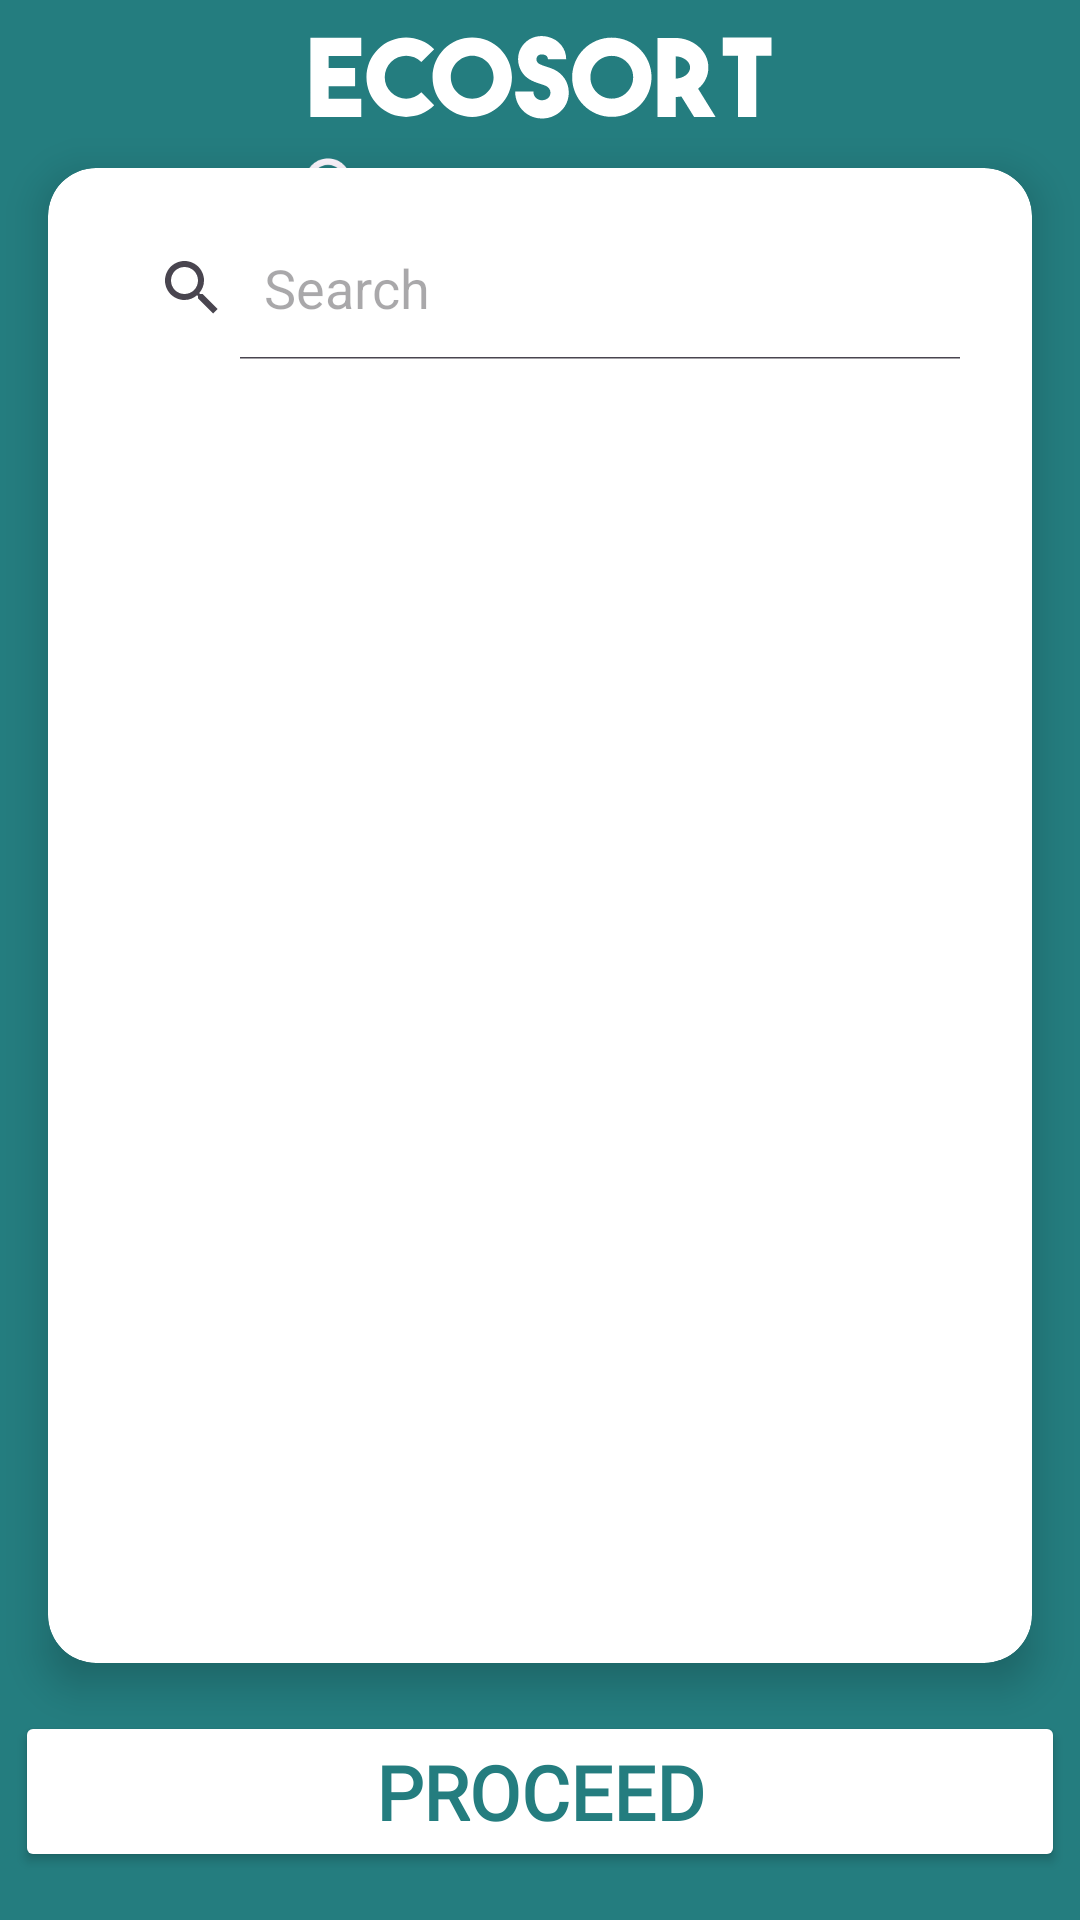

Here is an Android app screen rendered from its layout file. Give the layout XML and the strings, colors and styles it references.
<!-- AndroidManifest.xml: application theme Theme.ImageClassifier -->
<!-- res/layout/fragment_location_screen.xml -->
<?xml version="1.0" encoding="utf-8"?>
<androidx.constraintlayout.widget.ConstraintLayout xmlns:android="http://schemas.android.com/apk/res/android"
    xmlns:app="http://schemas.android.com/apk/res-auto"
    xmlns:tools="http://schemas.android.com/tools"
    android:layout_width="match_parent"
    android:layout_height="match_parent"
    android:background="#247D7F"
    tools:context=".onboarding.LocationScreen">

    <ImageView
        android:id="@+id/logo1"
        android:layout_width="wrap_content"
        android:layout_height="wrap_content"
        android:src="@drawable/ecosort2"
        app:layout_constraintBottom_toBottomOf="parent"
        app:layout_constraintEnd_toEndOf="parent"
        app:layout_constraintStart_toStartOf="parent"
        app:layout_constraintTop_toTopOf="parent"
        app:layout_constraintVertical_bias="0.018" />


    <ImageView
        android:id="@+id/location"
        android:layout_width="26dp"
        android:layout_height="28dp"
        android:src="@drawable/location_icon"
        app:layout_constraintBottom_toBottomOf="parent"
        app:layout_constraintEnd_toEndOf="parent"
        app:layout_constraintHorizontal_bias="0.288"
        app:layout_constraintStart_toStartOf="parent"
        app:layout_constraintTop_toTopOf="parent"
        app:layout_constraintVertical_bias="0.081" />

    <TextView
        android:id="@+id/selectLocationText"
        android:layout_width="wrap_content"
        android:layout_height="wrap_content"
        android:layout_marginTop="24dp"
        android:fontFamily="@font/generalsansregular"
        android:text="Select Location"
        android:textColor="@android:color/white"
        android:textSize="22sp"
        android:textStyle="bold"
        app:layout_constraintEnd_toEndOf="parent"
        app:layout_constraintHorizontal_bias="0.533"
        app:layout_constraintStart_toStartOf="parent"
        app:layout_constraintTop_toBottomOf="@id/logo1" />

    <androidx.cardview.widget.CardView
        android:id="@+id/locationContainer"
        android:layout_width="0dp"
        android:layout_height="0dp"
        android:layout_margin="16dp"
        app:cardCornerRadius="16dp"
        app:cardElevation="8dp"
        app:layout_constraintTop_toBottomOf="@id/logo1"
        app:layout_constraintBottom_toTopOf="@id/proceedButton"
        app:layout_constraintStart_toStartOf="parent"
        app:layout_constraintEnd_toEndOf="parent"
        app:layout_constraintHeight_default="wrap">

        <LinearLayout
            android:layout_width="match_parent"
            android:layout_height="536dp"
            android:orientation="vertical"
            android:padding="16dp">

            

            <SearchView
                android:id="@+id/searchView"
                android:layout_width="match_parent"
                android:layout_height="wrap_content"
                android:background="@android:color/transparent"
                android:iconifiedByDefault="false"
                android:queryHint="Search" />

            
            <ListView
                android:id="@+id/locationListView"
                android:layout_width="match_parent"
                android:layout_height="wrap_content"
                android:divider="@android:color/transparent"
                android:dividerHeight="8dp" />
        </LinearLayout>
    </androidx.cardview.widget.CardView>

    <Button
        android:id="@+id/proceedButton"
        android:layout_width="350sp"
        android:layout_height="wrap_content"
        android:backgroundTint="@color/white"
        android:fontFamily="@font/generalsansregular"
        android:text="Proceed"
        android:textAlignment="center"
        android:textColor="@color/lightblue"
        android:textSize="25sp"
        android:textStyle="bold"
        app:layout_constraintBottom_toBottomOf="parent"
        app:layout_constraintStart_toStartOf="parent"
        app:layout_constraintEnd_toEndOf="parent"
        android:layout_marginBottom="16dp"/>


</androidx.constraintlayout.widget.ConstraintLayout>
<!-- resources referenced by this layout -->
<resources>
  <color name="lightblue">#247D7F</color>
  <color name="white">#FFFFFFFF</color>
  <!-- drawable ecosort2: vector/xml drawable (drawable, 2388 chars, omitted) -->
  <!-- drawable location_icon: png bitmap (drawable, 2305 bytes) -->
  <style name="Theme.ImageClassifier" parent="Base.Theme.ImageClassifier" />
  <style name="Base.Theme.ImageClassifier" parent="Theme.Material3.DayNight.NoActionBar">
          
          
  
      </style>
</resources>
